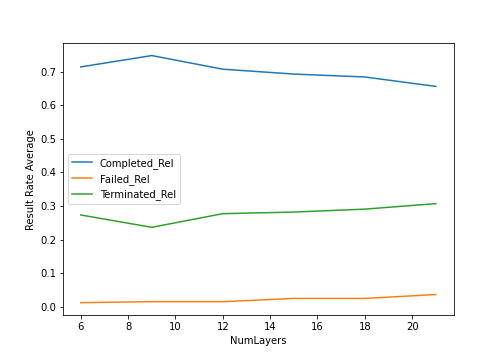

The file beside this chart, header and first rows:
; NumLayers; Completed_Abs; Completed_Rel; Failed_Abs; Failed_Rel; Terminated_Abs; Terminated_Rel; Sum; Sum_Rel
0; 6; 739; 0.714; 13; 0.01256; 283; 0.2734; 1035; 1.0
1; 9; 774; 0.7478; 16; 0.01546; 245; 0.2367; 1035; 1.0
2; 12; 732; 0.7072; 16; 0.01546; 287; 0.2773; 1035; 1.0
3; 15; 717; 0.6928; 26; 0.02512; 292; 0.2821; 1035; 1.0
4; 18; 708; 0.6841; 26; 0.02512; 301; 0.2908; 1035; 1.0
5; 21; 679; 0.656; 38; 0.03671; 318; 0.3072; 1035; 1.0
